Run: headless pygame with SDL's dummy video driver; simulated clock (each Clock.tick advances the game by its frame time, no real sleeping); random seed 0; keys injected as events and as key.get_pressed() state; no mouse input; restart key R tapped at the start of phases 3 and 4.
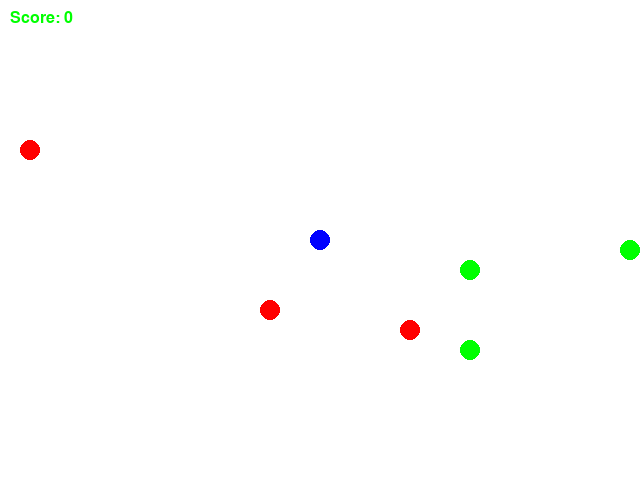
Frame 1 of 1 · flips 1–60 · no input (game ended)

The pygame program that drew these frames:

import pygame
import sys
import random

WIDTH, HEIGHT = 640, 480
GRID_SIZE = 20
GRID_WIDTH = WIDTH // GRID_SIZE
GRID_HEIGHT = HEIGHT // GRID_SIZE
FPS = 60
CIRCLE_RADIUS = 10

BLUE = (0, 0, 255)
WHITE = (255, 255, 255)
RED = (255, 0, 0)
GREEN = (0, 255, 0)


class Game:
    def __init__(self):
        pygame.init()
        self.screen = pygame.display.set_mode((WIDTH, HEIGHT))
        pygame.display.set_caption("WaterWorld Game")
        self.clock = pygame.time.Clock()
        self.game_over = False
        self.score = 0
        self.agent = Agent()
        self.circles = pygame.sprite.Group()
        self.spawn_initial_circles()

    def spawn_initial_circles(self):
        for _ in range(3):
            self.spawn_circle(GREEN)
            self.spawn_circle(RED)

    def spawn_circle(self, color):
        circle = Circle(color)
        while pygame.sprite.spritecollideany(circle, self.circles):
            circle.reset()
        self.circles.add(circle)

    def update_circles(self):
        remaining_green_circles = 0
        for circle in list(self.circles):
            if circle.color == GREEN:
                remaining_green_circles += 1
            if pygame.sprite.collide_circle(self.agent, circle):
                if circle.color == GREEN:
                    self.score += 1
                else:
                    self.score -= 1
                self.circles.remove(circle)
                self.spawn_circle(random.choice([RED, GREEN]))
        if remaining_green_circles == 0:
            self.game_over = True

    def reset_game(self):
        self.game_over = False
        self.score = 0
        self.agent.reset()
        self.circles.empty()
        self.spawn_initial_circles()

    def handle_events(self, event):
        if event.type == pygame.QUIT:
            pygame.quit()
            sys.exit()
        elif not self.game_over and event.type == pygame.KEYDOWN:
            if event.key == pygame.K_LEFT:
                self.agent.move(-GRID_SIZE, 0)
            elif event.key == pygame.K_RIGHT:
                self.agent.move(GRID_SIZE, 0)
            elif event.key == pygame.K_UP:
                self.agent.move(0, -GRID_SIZE)
            elif event.key == pygame.K_DOWN:
                self.agent.move(0, GRID_SIZE)
            elif event.key == pygame.K_r:
                self.reset_game()

    def render_game(self):
        self.screen.fill(WHITE)
        self.circles.draw(self.screen)
        self.agent.draw(self.screen)
        self.show_score()

        if self.game_over:
            self.show_message('Game Over! Press R to Restart')

        pygame.display.flip()

    def show_message(self, message, size=36):
        font = pygame.font.SysFont(None, size)
        message_image = font.render(message, True, RED)
        message_rect = message_image.get_rect()
        message_rect.center = (WIDTH // 2, HEIGHT // 2)
        self.screen.blit(message_image, message_rect)

    def show_score(self):
        font = pygame.font.SysFont(None, 24)
        score_image = font.render(f'Score: {self.score}', True, GREEN)
        score_rect = score_image.get_rect()
        score_rect.topleft = (10, 10)
        self.screen.blit(score_image, score_rect)

    def run(self):
        self.clock.tick(FPS)
        for event in pygame.event.get():
            self.handle_events(event)
        if not self.game_over:
            self.update_circles()
            self.circles.update()
        self.render_game()



class Agent(pygame.sprite.Sprite):
    def __init__(self):
        super().__init__()
        self.image = pygame.Surface((CIRCLE_RADIUS * 2, CIRCLE_RADIUS * 2), pygame.SRCALPHA)
        pygame.draw.circle(self.image, BLUE, (CIRCLE_RADIUS, CIRCLE_RADIUS), CIRCLE_RADIUS)
        self.rect = self.image.get_rect(center=(WIDTH // 2, HEIGHT // 2))

    def reset(self):
        self.rect.center = (WIDTH // 2, HEIGHT // 2)

    def move(self, dx, dy):
        self.rect.x += dx
        self.rect.y += dy

        if self.rect.left < 0:
            self.rect.left = 0
        if self.rect.right > WIDTH:
            self.rect.right = WIDTH
        if self.rect.top < 0:
            self.rect.top = 0
        if self.rect.bottom > HEIGHT:
            self.rect.bottom = HEIGHT

    def draw(self, screen):
        screen.blit(self.image, self.rect)


class Circle(pygame.sprite.Sprite):
    def __init__(self, color):
        super().__init__()
        self.color = color
        self.image = pygame.Surface((CIRCLE_RADIUS * 2, CIRCLE_RADIUS * 2), pygame.SRCALPHA)
        pygame.draw.circle(self.image, color, (CIRCLE_RADIUS, CIRCLE_RADIUS), CIRCLE_RADIUS)
        self.rect = self.image.get_rect()
        self.radius = CIRCLE_RADIUS
        self.reset()

    def reset(self):
        self.rect.x = random.randint(0, GRID_WIDTH - 1) * GRID_SIZE
        self.rect.y = random.randint(0, GRID_HEIGHT - 1) * GRID_SIZE

    def update(self):
        self.move_smoothly()

    def move_smoothly(self):
        direction_x = random.choice([-1, 0, 1]) * GRID_SIZE
        direction_y = random.choice([-1, 0, 1]) * GRID_SIZE
        self.rect.x += direction_x
        self.rect.y += direction_y

        if self.rect.left < 0:
            self.rect.left = 0
        if self.rect.right > WIDTH:
            self.rect.right = WIDTH
        if self.rect.top < 0:
            self.rect.top = 0
        if self.rect.bottom > HEIGHT:
            self.rect.bottom = HEIGHT

if __name__ == "__main__":
    game = Game()
    running = True
    while running:
        running = game.run()
    pygame.quit()
